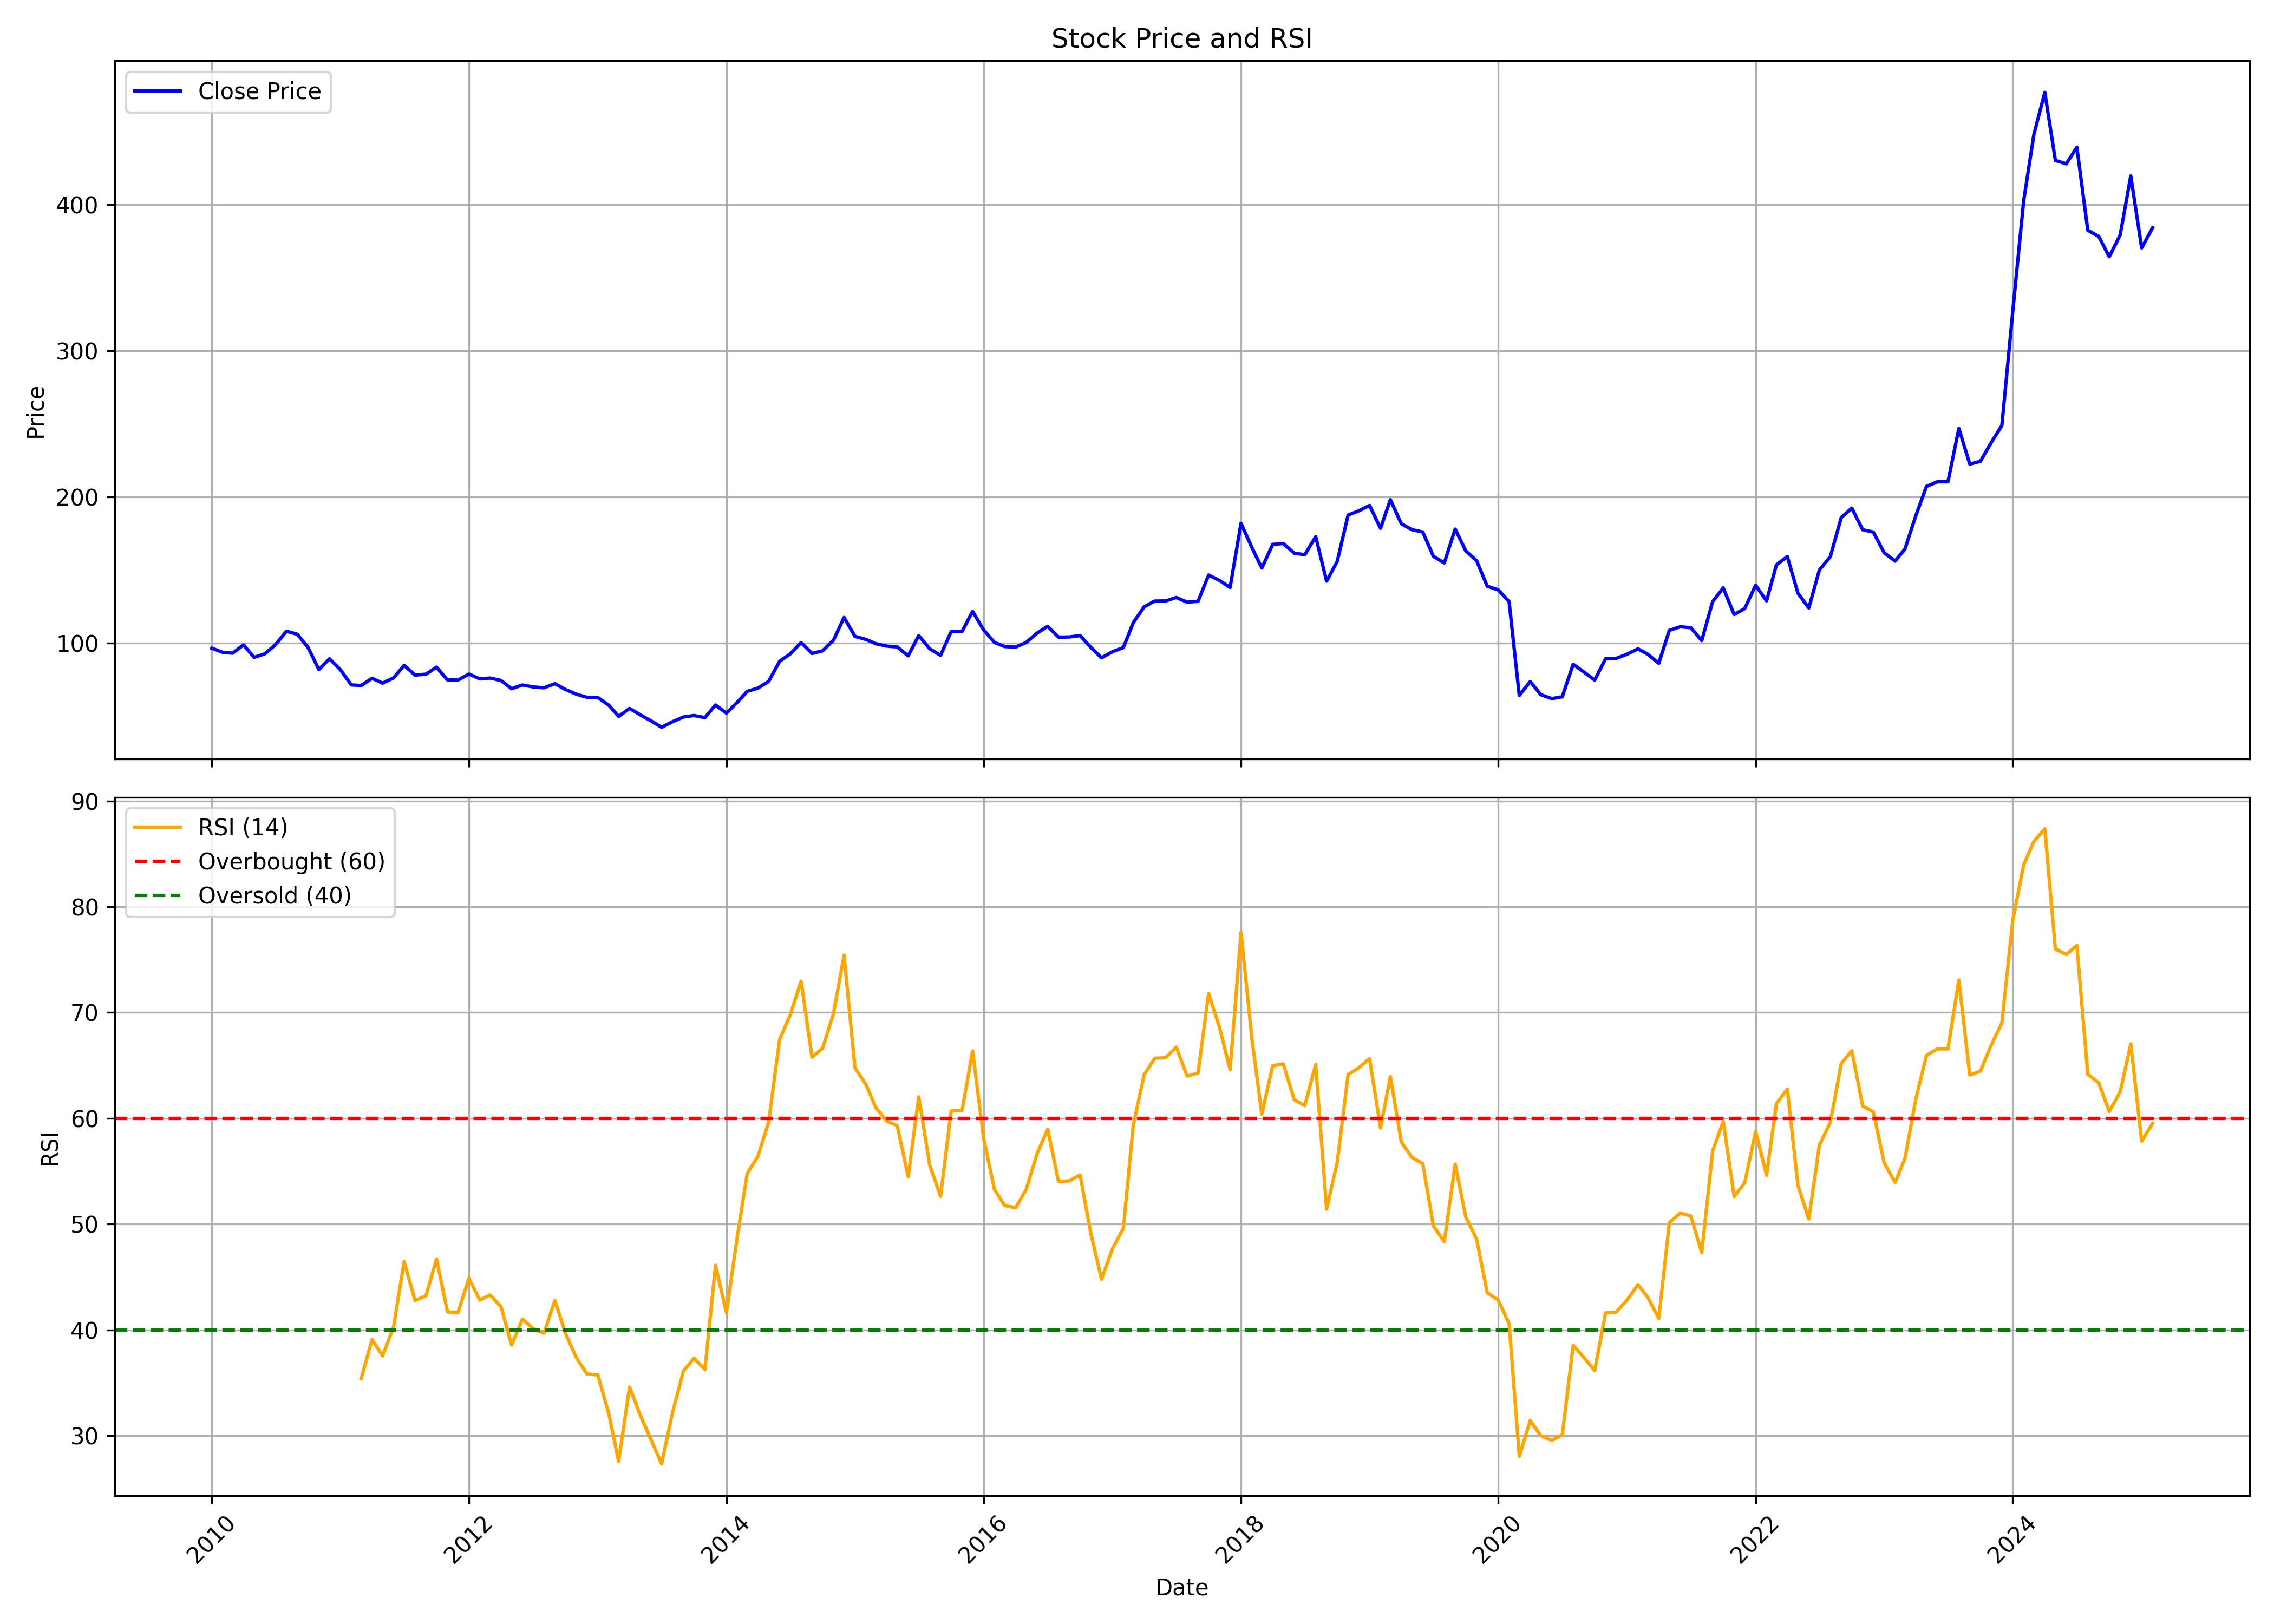

Source data for this figure (header and first rows):
, date, symbol, open, high, low, close, volume, rsi
0, 2010-01-01, EIHOTEL, 106.6, 112.7, 89.04, 96.35, 4177522, 
1, 2010-02-01, EIHOTEL, 96.28, 102.7, 90.11, 93.54, 2276399, 
2, 2010-03-01, EIHOTEL, 93.54, 97.78, 90.54, 92.96, 1670133, 
3, 2010-04-01, EIHOTEL, 92.43, 109, 92.04, 98.63, 4186461, 
4, 2010-05-01, EIHOTEL, 98.43, 100.1, 87.19, 90.08, 1730137, 
5, 2010-06-01, EIHOTEL, 90.11, 98.51, 86.65, 92.58, 1399898, 
6, 2010-07-01, EIHOTEL, 92.08, 103.5, 91.35, 98.82, 4195020, 
7, 2010-08-01, EIHOTEL, 97.43, 139.5, 94.97, 108, 35340908, 
8, 2010-09-01, EIHOTEL, 110.4, 120.8, 104.8, 105.9, 26390280, 
9, 2010-10-01, EIHOTEL, 106, 110.9, 96.43, 96.9, 5170869, 
10, 2010-11-01, EIHOTEL, 97.91, 101.3, 80.68, 81.77, 3192239, 
11, 2010-12-01, EIHOTEL, 82.43, 95.65, 81.73, 89.12, 4203641, 
12, 2011-01-01, EIHOTEL, 89.51, 91.61, 74.03, 81.69, 2320823, 
13, 2011-02-01, EIHOTEL, 81.89, 83.99, 69.09, 71.21, 5323196, 
14, 2011-03-01, EIHOTEL, 70.38, 75.78, 65.11, 70.82, 6408463, 35.39
15, 2011-04-01, EIHOTEL, 71.48, 82.98, 70.82, 75.73, 5512130, 39.08
16, 2011-05-01, EIHOTEL, 75.6, 76.39, 70.03, 72.44, 1524838, 37.53
17, 2011-06-01, EIHOTEL, 72.49, 76.74, 71.83, 76, 3184773, 40.28
18, 2011-07-01, EIHOTEL, 76, 88.6, 74.11, 84.65, 6736339, 46.45
19, 2011-08-01, EIHOTEL, 86.83, 89.4, 69.83, 77.95, 7277802, 42.77
20, 2011-09-01, EIHOTEL, 77.95, 82.83, 73.83, 78.57, 3352137, 43.22
21, 2011-10-01, EIHOTEL, 78.84, 84.74, 74.54, 83.37, 1959063, 46.7
22, 2011-11-01, EIHOTEL, 86.07, 87.54, 72.01, 74.67, 2133558, 41.7
23, 2011-12-01, EIHOTEL, 75.16, 77.55, 71.52, 74.54, 1848757, 41.63
24, 2012-01-01, EIHOTEL, 75.34, 84.65, 73.21, 78.66, 2612525, 44.87
25, 2012-02-01, EIHOTEL, 78.97, 83.1, 72.85, 75.34, 2971721, 42.81
26, 2012-03-01, EIHOTEL, 74.67, 88.07, 74.23, 75.91, 8598598, 43.29
27, 2012-04-01, EIHOTEL, 75.87, 78.97, 73.65, 74.27, 948495, 42.19
28, 2012-05-01, EIHOTEL, 74.27, 74.76, 66.55, 68.64, 1118402, 38.57
29, 2012-06-01, EIHOTEL, 68.37, 71.43, 67.08, 71.17, 715623, 41.02
30, 2012-07-01, EIHOTEL, 70.94, 80.26, 68.02, 69.83, 2811508, 40.11
31, 2012-08-01, EIHOTEL, 71.35, 76.48, 69.1, 69.24, 1360259, 39.69
32, 2012-09-01, EIHOTEL, 69.37, 74.91, 67.39, 72.07, 3052713, 42.78
33, 2012-10-01, EIHOTEL, 72.34, 74.82, 67.71, 68.07, 2481176, 39.68
34, 2012-11-01, EIHOTEL, 68.11, 69.19, 62.71, 64.87, 1907048, 37.36
35, 2012-12-01, EIHOTEL, 65.23, 67.03, 55.97, 62.71, 1397079, 35.84
36, 2013-01-01, EIHOTEL, 62.98, 67.39, 61.05, 62.58, 3637678, 35.74
37, 2013-02-01, EIHOTEL, 62.94, 64.78, 56.87, 57.36, 1676068, 32.07
38, 2013-03-01, EIHOTEL, 57.18, 58.26, 49.17, 49.62, 1001746, 27.56
39, 2013-04-01, EIHOTEL, 50.34, 55.65, 49.22, 55.11, 965012, 34.59
40, 2013-05-01, EIHOTEL, 55.11, 59.11, 50.39, 50.79, 1659598, 31.96
41, 2013-06-01, EIHOTEL, 51.06, 51.6, 45.03, 46.61, 869590, 29.62
42, 2013-07-01, EIHOTEL, 46.79, 49.04, 39.81, 42.2, 1110796, 27.34
43, 2013-08-01, EIHOTEL, 42.29, 47.6, 39.82, 46, 1938468, 32.18
44, 2013-09-01, EIHOTEL, 46, 54.93, 45.77, 49.25, 1118424, 36.1
45, 2013-10-01, EIHOTEL, 48.89, 52.64, 48.57, 50.26, 1011175, 37.31
46, 2013-11-01, EIHOTEL, 50.35, 55.8, 48.34, 48.79, 1971984, 36.24
47, 2013-12-01, EIHOTEL, 48.84, 57.95, 48.52, 57.45, 4224714, 46.11
48, 2014-01-01, EIHOTEL, 57.86, 57.86, 49.71, 51.86, 3342433, 41.63
49, 2014-02-01, EIHOTEL, 52.36, 59.87, 49.89, 59.37, 3193501, 48.83
50, 2014-03-01, EIHOTEL, 59.05, 68.66, 56.35, 66.78, 4481919, 54.76
51, 2014-04-01, EIHOTEL, 66.37, 74.84, 63.26, 69.07, 3634398, 56.44
52, 2014-05-01, EIHOTEL, 69.07, 84.04, 67.33, 73.65, 3765805, 59.67
53, 2014-06-01, EIHOTEL, 74.29, 96.86, 73.69, 87.38, 9677369, 67.45
54, 2014-07-01, EIHOTEL, 87.79, 93.24, 75.48, 92.42, 4795408, 69.75
55, 2014-08-01, EIHOTEL, 92.65, 101.4, 83.3, 100.2, 5651301, 72.96
56, 2014-09-01, EIHOTEL, 101.9, 102.6, 88.95, 92.75, 3889770, 65.77
57, 2014-10-01, EIHOTEL, 92.61, 95.25, 88.35, 94.55, 2477296, 66.62
58, 2014-11-01, EIHOTEL, 94.65, 102.6, 94.14, 101.9, 4691427, 69.9
59, 2014-12-01, EIHOTEL, 102.8, 121.3, 100.2, 117.4, 5959834, 75.42
... 122 more rows
